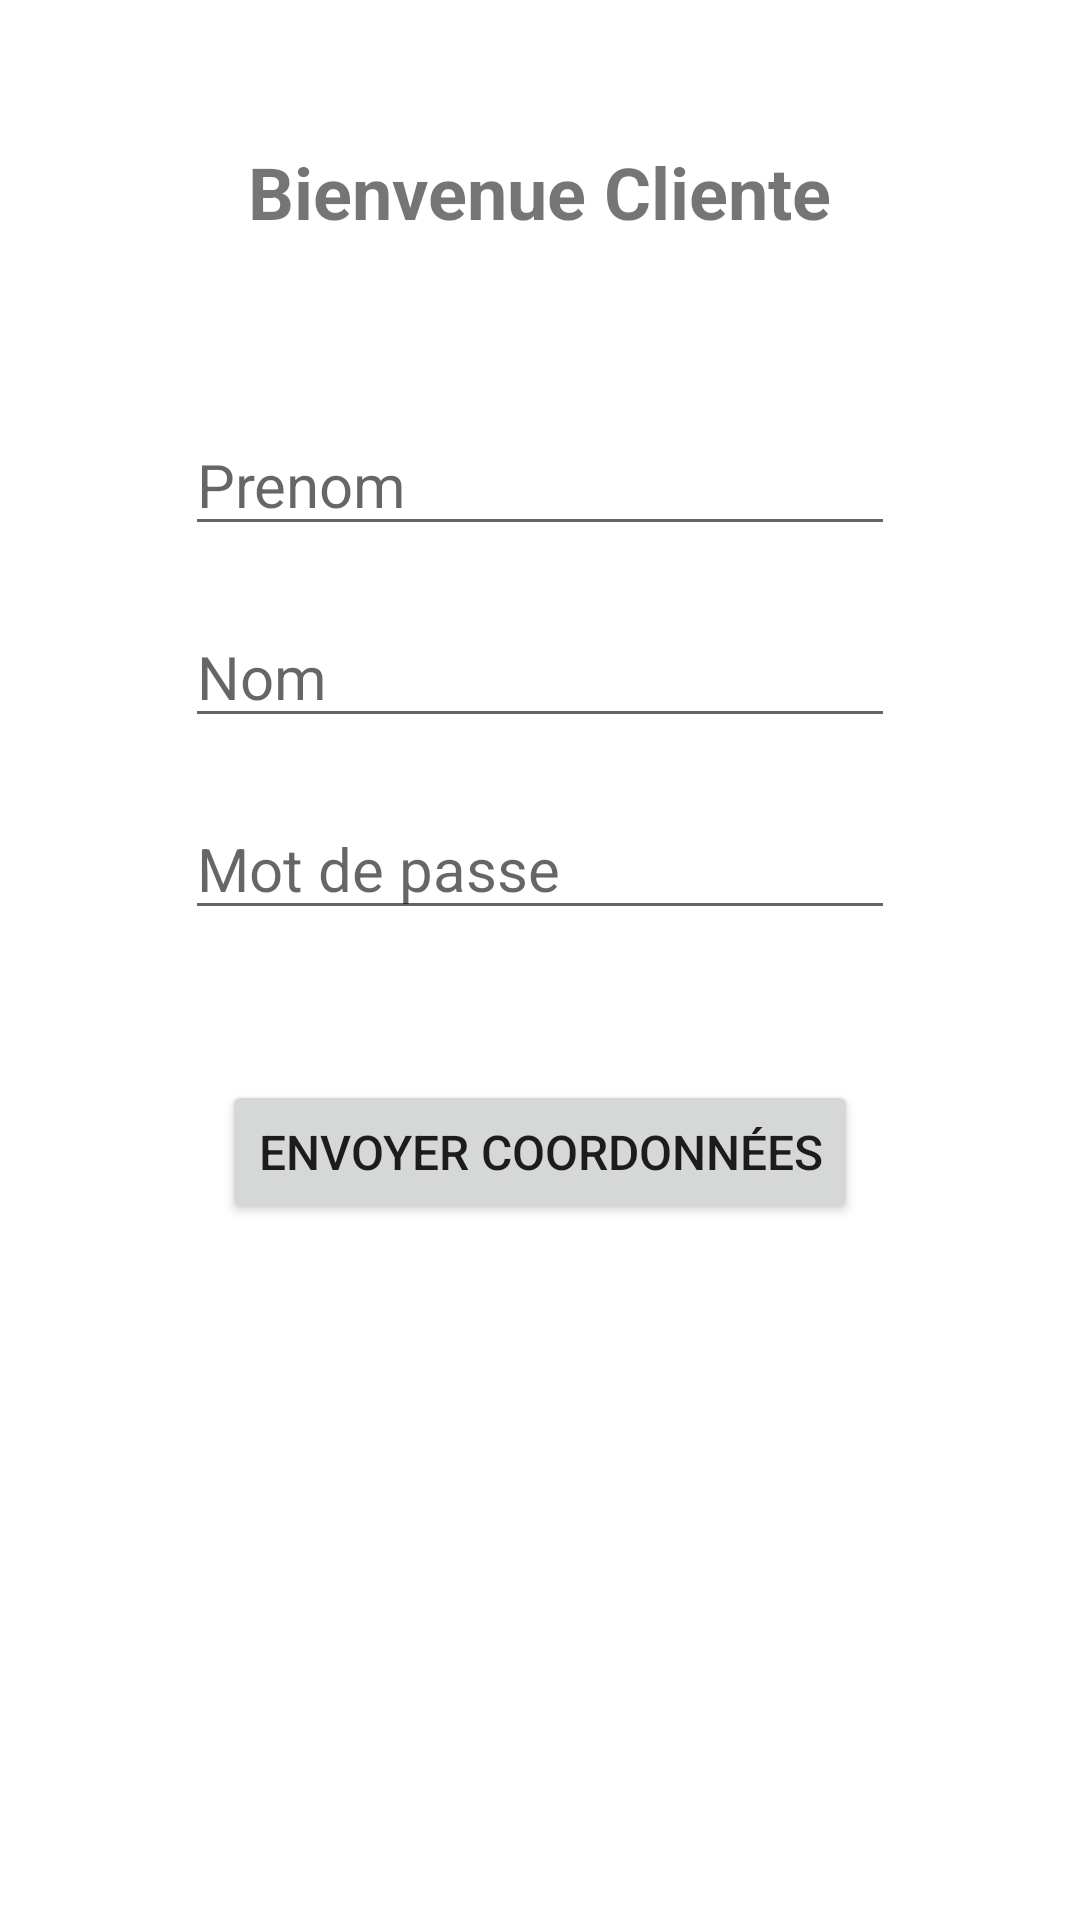

Here is an Android app screen rendered from its layout file. Give the layout XML and the strings, colors and styles it references.
<!-- AndroidManifest.xml: application theme Theme.BeautyGab -->
<!-- res/layout/activity_client.xml -->
<?xml version="1.0" encoding="utf-8"?>
<androidx.constraintlayout.widget.ConstraintLayout
        xmlns:android="http://schemas.android.com/apk/res/android"
        xmlns:tools="http://schemas.android.com/tools"
        xmlns:app="http://schemas.android.com/apk/res-auto"
        android:layout_width="match_parent"
        android:layout_height="match_parent"
        android:visibility="visible">


    <LinearLayout
            android:layout_width="match_parent"
            android:layout_height="match_parent"
            android:weightSum="10"
            android:orientation="vertical"

            app:layout_constraintTop_toTopOf="parent" app:layout_constraintBottom_toBottomOf="parent"
            app:layout_constraintEnd_toEndOf="parent" app:layout_constraintStart_toStartOf="parent"
            android:id="@+id/linearLayout2">


        <LinearLayout
                android:layout_width="match_parent"
                android:layout_height="0dp"
                android:layout_weight="2"
                android:gravity="center"
        >
            <TextView
                    android:text="@string/title_main_cliente"
                    android:layout_width="wrap_content"
                    android:layout_height="wrap_content"
                    android:layout_gravity="center"
                    android:id="@+id/textView"


                    android:textSize="24sp"
                    android:textStyle="bold"
                    android:gravity="center"/>

        </LinearLayout>

        <LinearLayout
                android:layout_width="match_parent"
                android:layout_height="0dp"
                android:layout_weight="1"
                android:gravity="center"
        >


            <EditText
                    android:layout_width="wrap_content"
                    android:layout_height="wrap_content"
                    android:layout_gravity="center"
                    android:inputType="textPersonName"
                    android:ems="10"
                    android:textSize="20sp"
                    android:hint="@string/firstname_cliente"
                    android:id="@+id/fname_cliente"/>

        </LinearLayout>

        <LinearLayout
                android:layout_width="match_parent"
                android:layout_height="0dp"
                android:layout_weight="1"
                android:gravity="center"
        >

            <EditText
                    android:layout_width="wrap_content"
                    android:layout_height="wrap_content"
                    android:ems="10"
                    android:textSize="20sp"
                    android:hint="@string/name_cliente"
                    android:inputType="textPersonName"
                    android:id="@+id/name_cliente"/>

        </LinearLayout>


        <LinearLayout
                android:layout_width="match_parent"
                android:layout_height="0dp"
                android:layout_weight="1"
                android:gravity="center"
        >

            <EditText
                    android:layout_width="wrap_content"
                    android:layout_height="wrap_content"
                    android:inputType="textPassword"
                    android:ems="10"
                    android:textSize="20sp"
                    android:hint="@string/pass_cliente"
                    android:id="@+id/pass_cliente"/>

        </LinearLayout>


        <LinearLayout
                android:layout_width="match_parent"
                android:layout_height="0dp"
                android:layout_weight="2"
                android:gravity="center"
                android:id="@+id/linear_identity"
                android:visibility="gone"
        >

            <Button
                    android:text="@string/send_cliente_identity"
                    android:layout_width="wrap_content"
                    android:layout_height="wrap_content"
                    android:textSize="16sp"
                    android:id="@+id/send_button_cliente_identity"
                    android:layout_gravity="center"
                    android:visibility="visible"
                    android:onClick="onClick"/>


        </LinearLayout>


        <LinearLayout android:layout_width="match_parent"
                      android:layout_height="0dp"
                      android:layout_weight="2"
                      android:gravity="center"
        >
            <androidx.appcompat.widget.AppCompatButton
                    android:text="@string/send_cliente_information"
                    android:layout_width="wrap_content"
                    android:layout_height="wrap_content"
                    android:textSize="16sp"
                    android:id="@+id/send_button_cliente_information"
                    android:layout_gravity="center"
                    android:onClick="onClick"/>


        </LinearLayout>


    </LinearLayout>

</androidx.constraintlayout.widget.ConstraintLayout>
<!-- resources referenced by this layout -->
<resources>
  <string name="firstname_cliente">Prenom</string>
  <string name="name_cliente">Nom</string>
  <string name="pass_cliente">Mot de passe</string>
  <string name="send_cliente_identity">"Identifiez vous "</string>
  <string name="send_cliente_information">Envoyer Coordonnées</string>
  <string name="title_main_cliente">Bienvenue Cliente</string>
  <style name="Theme.BeautyGab" parent="Theme.MaterialComponents.DayNight.NoActionBar">
          
          <item name="colorPrimary">@color/purple_500</item>
          
          <item name="colorPrimaryVariant">@color/green_100</item>
  
          <item name="colorOnPrimary">@color/white</item>
          
          <item name="colorSecondary">@color/teal_200</item>
          <item name="colorSecondaryVariant">@color/teal_700</item>
          <item name="colorOnSecondary">@color/black</item>
          
          
          
          <item name="android:statusBarColor" tools:targetApi="l">?attr/colorPrimaryVariant</item>
  
      </style>
  <color name="purple_500">#FF6200EE</color>
  <color name="green_100">#3DDC84</color>
  <color name="white">#FFFFFFFF</color>
  <color name="teal_200">#FF03DAC5</color>
  <color name="teal_700">#FF018786</color>
  <color name="black">#FF000000</color>
</resources>
